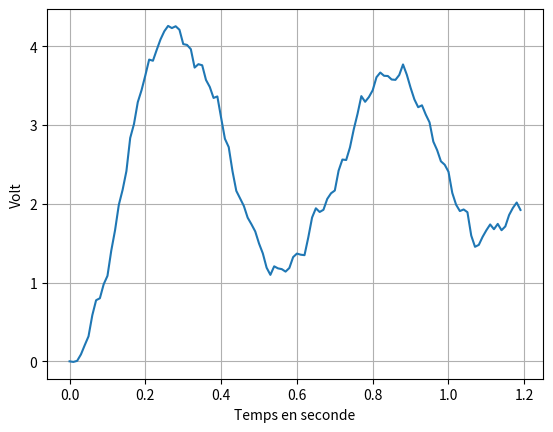

This chart was generated by the following Python code:
# -*- coding: utf-8 -*-
import random
import math
import matplotlib.pyplot as plt
def aleaGauss(sigma):
    U1 = random.random()
    U2 = random.random()
    return sigma*math.sqrt(-2*math.log(U1))*math.cos(2*math.pi*U2)
def simu(Lt,wo,lamb):
    q = [-2.5]
    p = [0]
    for i in range(len(Lt)-1):
        dt = Lt[i+1]-Lt[i]
        q.append(p[i]*dt+q[i]+aleaGauss(.1))
        p.append(p[i]-dt*((wo**2)*q[i]+2*lamb*p[i]))
    return q
Lt1 = [.01*i for i in range(120)]
Y = simu(Lt1,11.5,2.5)
Y2=[]
for k in range(len(Y)):
    Y2.append(Y[k]+2.5)  
plt.plot(Lt1,Y2)
plt.xlabel('Temps en seconde')
plt.ylabel('Volt')
plt.grid()
plt.show()